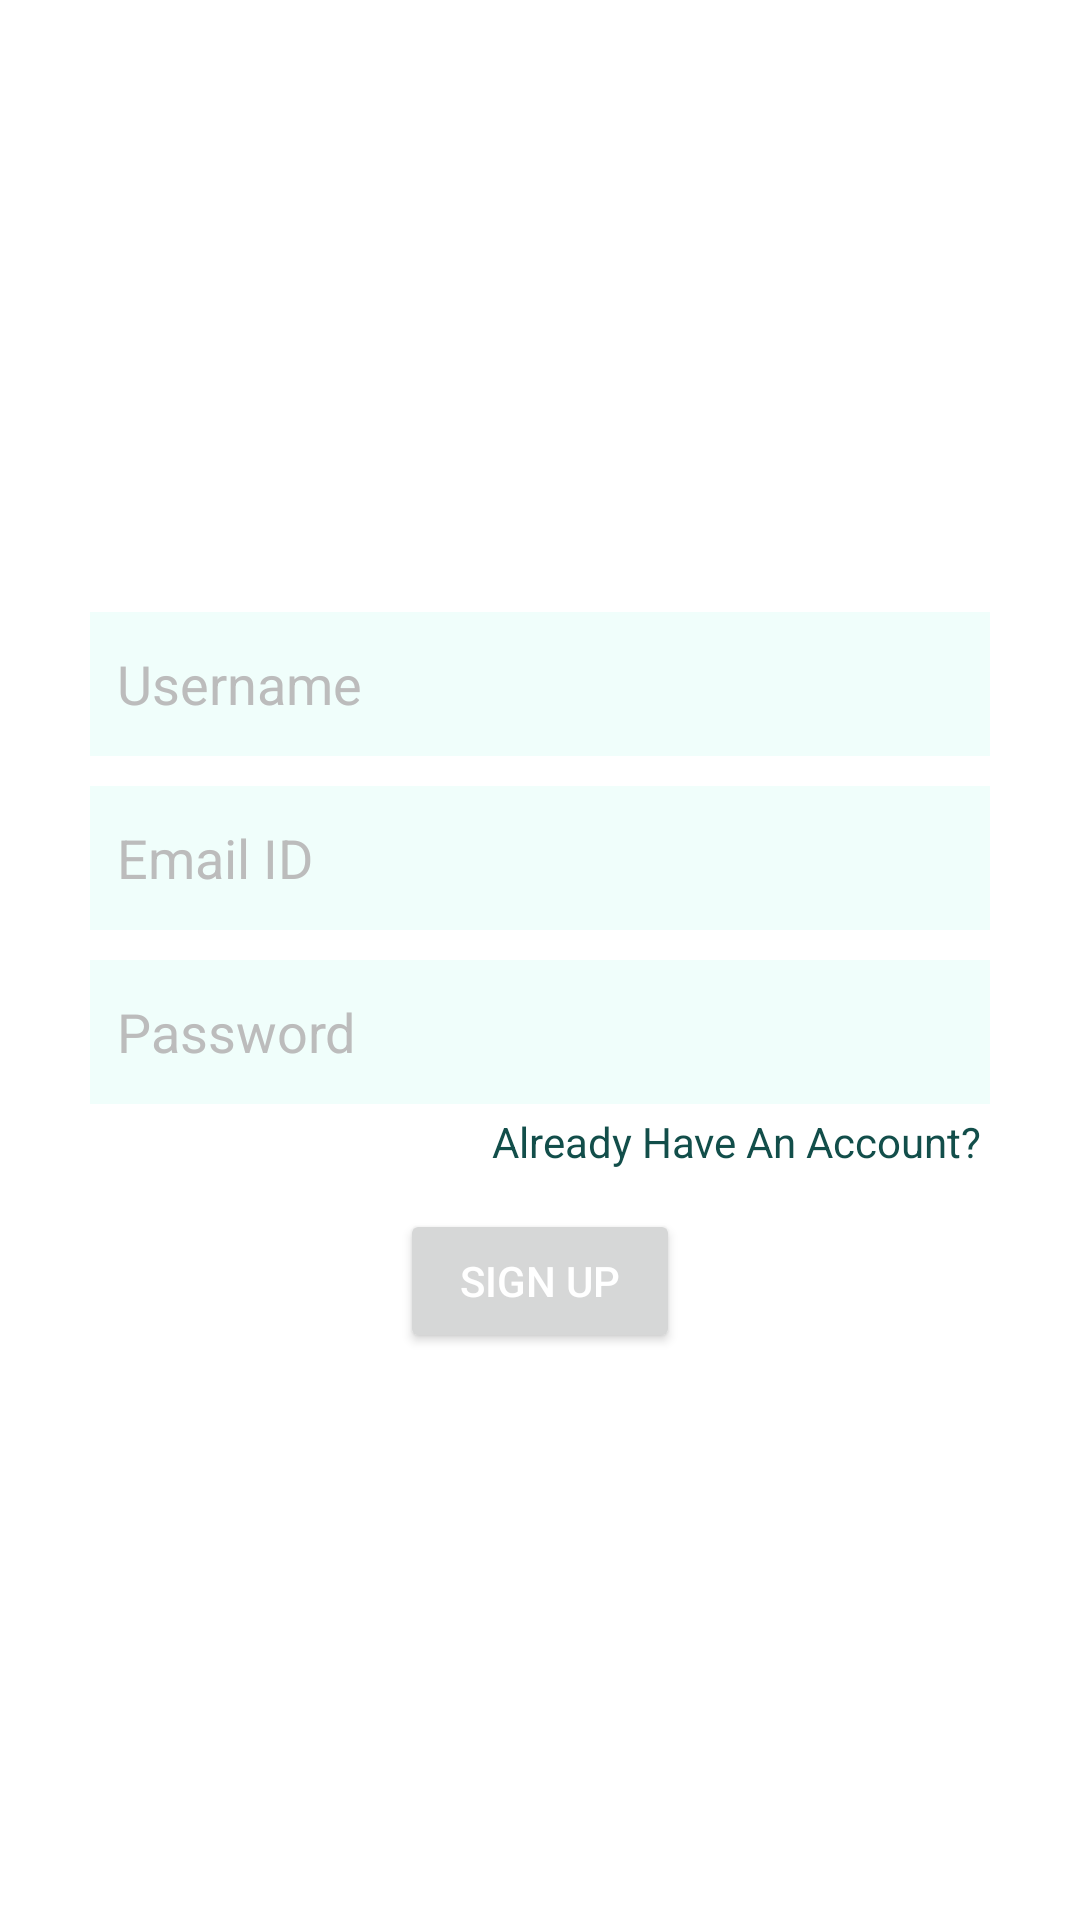

Android layout source for this screen:
<!-- AndroidManifest.xml: application theme Theme.ThatsApp -->
<!-- res/layout/activity_sign_up.xml -->
<?xml version="1.0" encoding="utf-8"?>
<LinearLayout xmlns:android="http://schemas.android.com/apk/res/android"
    xmlns:app="http://schemas.android.com/apk/res-auto"
    xmlns:tools="http://schemas.android.com/tools"
    android:layout_width="match_parent"
    android:layout_height="match_parent"
    android:gravity="center"
    android:orientation="vertical"
    tools:context=".SignUpActivity">

    <LinearLayout
        android:layout_width="match_parent"
        android:layout_height="wrap_content"
        android:layout_marginLeft="30dp"
        android:layout_marginTop="30dp"
        android:layout_marginRight="30dp"
        android:layout_marginBottom="30dp"
        android:gravity="center_horizontal"
        android:orientation="vertical">

        <EditText
            android:id="@+id/etUserName"
            android:layout_width="match_parent"
            android:layout_height="wrap_content"
            android:layout_marginTop="15dp"
            android:layout_marginBottom="10dp"
            android:background="#F0FEFB"
            android:ems="10"
            android:hint="Username"
            android:inputType="textPersonName"
            android:minHeight="48dp"
            android:padding="9dp"
            android:textColor="#124E4A"
            android:textColorHint="@color/grayBackground" />

        <EditText
            android:id="@+id/etEmail"
            android:layout_width="match_parent"
            android:layout_height="wrap_content"
            android:layout_marginBottom="10dp"
            android:background="#F0FEFB"
            android:ems="10"
            android:hint="Email ID"
            android:inputType="textEmailAddress"
            android:minHeight="48dp"
            android:padding="9dp"
            android:textColor="#124E4A"
            android:textColorHint="@color/grayBackground" />

        <EditText
            android:id="@+id/etPassword"
            android:layout_width="match_parent"
            android:layout_height="wrap_content"
            android:background="#F0FEFB"
            android:ems="10"
            android:hint="Password"
            android:inputType="textPassword"
            android:minHeight="48dp"
            android:padding="9dp"
            android:textColor="@color/black"
            android:textColorHint="@color/grayBackground" />

        <TextView
            android:id="@+id/tvAlreadyAccount"
            android:layout_width="match_parent"
            android:layout_height="wrap_content"
            android:gravity="right"
            android:padding="3dp"
            android:text="Already Have An Account?"
            android:textColor="#124E4A" />

        <Button
            android:id="@+id/btnSignUp"
            android:layout_width="wrap_content"
            android:layout_height="wrap_content"
            android:layout_marginTop="10dp"
            android:paddingLeft="20dp"
            android:paddingTop="10dp"
            android:paddingRight="20dp"
            android:paddingBottom="10dp"
            android:text="SIGN UP"
            android:textColor="@color/white"
            app:cornerRadius="4dp" />

    </LinearLayout>
</LinearLayout>
<!-- resources referenced by this layout -->
<resources>
  <color name="black">#FF000000</color>
  <color name="grayBackground">#BCBCBC</color>
  <color name="white">#FFFFFFFF</color>
  <style name="Theme.ThatsApp" parent="Theme.MaterialComponents.DayNight.DarkActionBar">
          
          <item name="colorPrimary">@color/colorPrimary</item>
          <item name="colorPrimaryVariant">@color/colorPrimaryDark</item>
          <item name="colorOnPrimary">@color/white</item>
          
          <item name="colorSecondary">@color/teal_200</item>
          <item name="colorSecondaryVariant">@color/teal_700</item>
          <item name="colorOnSecondary">@color/black</item>
          
          <item name="android:statusBarColor">?attr/colorPrimaryVariant</item>
          
      </style>
  <color name="colorPrimary">#13B8A7</color>
  <color name="colorPrimaryDark">#13B8A7</color>
  <color name="teal_200">#FF03DAC5</color>
  <color name="teal_700">#FF018786</color>
</resources>
